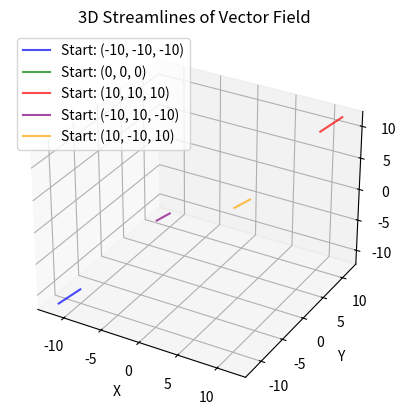

Recreate this plot in Python.
from mpl_toolkits.mplot3d import Axes3D
import matplotlib.pyplot as plt
import numpy as np

def vector_field(x, y, z):
    u = (x + z) / x**2
    v = (y + x) / y**2
    w = (z + x) / z**2
    return u, v, w

def euler_integration(x0, y0, z0, field_func, t0, t1, dt):
    t = np.arange(t0, t1, dt)
    path = np.zeros((len(t), 3))
    path[0, :] = [x0, y0, z0]

    for i in range(1, len(t)):
        u, v, w = field_func(path[i-1, 0], path[i-1, 1], path[i-1, 2])
        path[i, 0] = path[i-1, 0] + u * dt
        path[i, 1] = path[i-1, 1] + v * dt
        path[i, 2] = path[i-1, 2] + w * dt

    return path

fig = plt.figure()
ax = fig.add_subplot(111, projection='3d')

# Інтеграція та візуалізація ліній потоку
colors = ['blue', 'green', 'red', 'purple', 'orange']
start_points = [(-10, -10, -10), (0, 0, 0), (10, 10, 10), (-10, 10, -10), (10, -10, 10)]
for (x0, y0, z0), color in zip(start_points, colors):
    path = euler_integration(x0, y0, z0, vector_field, 0, 10, 0.1)
    ax.plot(path[:, 0], path[:, 1], path[:, 2], label=f'Start: ({x0}, {y0}, {z0})', color=color, alpha=0.7)

ax.set_xlabel('X')
ax.set_ylabel('Y')
ax.set_zlabel('Z')
ax.set_title('3D Streamlines of Vector Field')
ax.legend()
plt.show()
